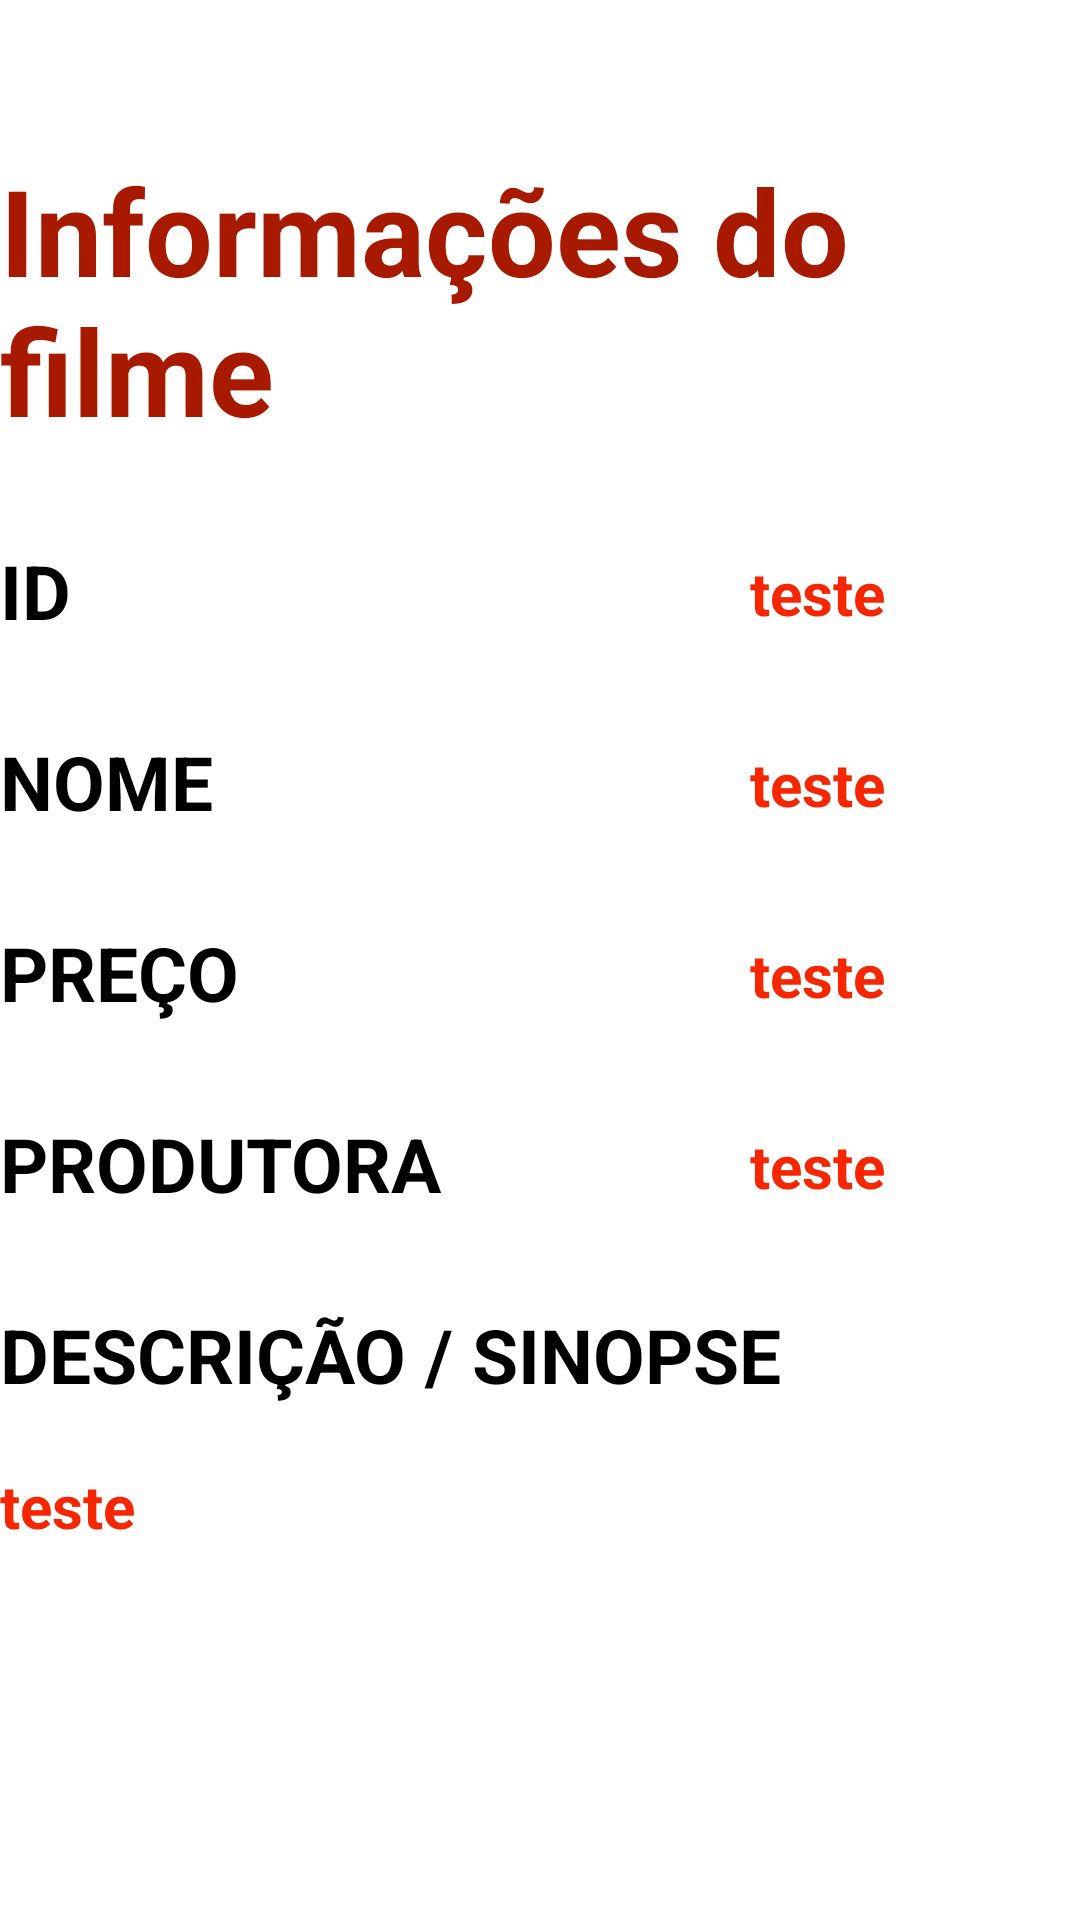

Produce the Android XML layout that renders to this screen, including the resource entries it uses.
<!-- AndroidManifest.xml: application theme Theme.Chckpoint_Infinity_3SIR -->
<!-- res/layout/activity_visualizar.xml -->
<?xml version="1.0" encoding="utf-8"?>
<androidx.constraintlayout.widget.ConstraintLayout xmlns:android="http://schemas.android.com/apk/res/android"
    xmlns:app="http://schemas.android.com/apk/res-auto"
    xmlns:tools="http://schemas.android.com/tools"
    android:layout_width="match_parent"
    android:layout_height="match_parent"
    tools:context=".CadastroActivity">

    

    <TextView
        android:id="@+id/tvTituloVisualizar"
        android:layout_width="wrap_content"
        android:layout_height="wrap_content"
        android:layout_weight="0.1"
        android:layout_marginTop="50dp"
        android:text="@string/tituloVisualizar"
        android:textColor="@color/SecundaryRed"
        android:textSize="40sp"
        android:textStyle="bold"
        app:layout_constraintStart_toStartOf="parent"
        app:layout_constraintEnd_toEndOf="parent"
        app:layout_constraintTop_toTopOf="parent" />

    

    <TextView
        android:id="@+id/tvLabelId"
        android:layout_width="wrap_content"
        android:layout_height="wrap_content"
        android:layout_weight="0.1"
        android:layout_marginTop="30dp"
        android:text="@string/labelId"
        android:textColor="@color/black"
        android:textSize="25sp"
        android:textStyle="bold"
        app:layout_constraintTop_toBottomOf="@id/tvTituloVisualizar"
        app:layout_constraintStart_toStartOf="@id/tvTituloVisualizar" />

    <TextView
        android:id="@+id/tvId"
        android:layout_width="50dp"
        android:layout_height="wrap_content"
        android:layout_marginTop="4dp"
        android:layout_marginEnd="60dp"
        android:layout_weight="0.1"
        android:text="@string/placeholderGenerico"
        android:textColor="@color/PrimaryRed"
        android:textSize="20sp"
        android:textStyle="bold"
        app:layout_constraintEnd_toEndOf="@id/tvTituloVisualizar"
        app:layout_constraintTop_toTopOf="@id/tvLabelId" />


    

    <TextView
        android:id="@+id/tvLabelNome"
        android:layout_width="wrap_content"
        android:layout_height="wrap_content"
        android:layout_weight="0.1"
        android:layout_marginTop="30dp"
        android:text="@string/labelNome"
        android:textColor="@color/black"
        android:textSize="25sp"
        android:textStyle="bold"
        app:layout_constraintTop_toBottomOf="@id/tvLabelId"
        app:layout_constraintStart_toStartOf="@id/tvLabelId" />

    <TextView
        android:id="@+id/tvNome"
        android:layout_width="wrap_content"
        android:layout_height="wrap_content"
        android:layout_marginTop="4dp"
        android:layout_weight="0.1"
        android:text="@string/placeholderGenerico"
        android:textColor="@color/PrimaryRed"
        android:textSize="20sp"
        android:textStyle="bold"
        app:layout_constraintStart_toStartOf="@id/tvId"
        app:layout_constraintTop_toTopOf="@id/tvLabelNome" />


    

    <TextView
        android:id="@+id/tvLabelPreco"
        android:layout_width="wrap_content"
        android:layout_height="wrap_content"
        android:layout_weight="0.1"
        android:layout_marginTop="30dp"
        android:text="@string/labelPreco"
        android:textColor="@color/black"
        android:textSize="25sp"
        android:textStyle="bold"
        app:layout_constraintTop_toBottomOf="@id/tvLabelNome"
        app:layout_constraintStart_toStartOf="@id/tvLabelNome" />

    <TextView
        android:id="@+id/tvPreco"
        android:layout_width="wrap_content"
        android:layout_height="wrap_content"
        android:layout_marginTop="4dp"
        android:layout_weight="0.1"
        android:text="@string/placeholderGenerico"
        android:textColor="@color/PrimaryRed"
        android:textSize="20sp"
        android:textStyle="bold"
        app:layout_constraintStart_toStartOf="@id/tvId"
        app:layout_constraintTop_toTopOf="@id/tvLabelPreco" />


    

    <TextView
        android:id="@+id/tvLabelProdutora"
        android:layout_width="wrap_content"
        android:layout_height="wrap_content"
        android:layout_weight="0.1"
        android:layout_marginTop="30dp"
        android:text="@string/labelProdutora"
        android:textColor="@color/black"
        android:textSize="25sp"
        android:textStyle="bold"
        app:layout_constraintTop_toBottomOf="@id/tvLabelPreco"
        app:layout_constraintStart_toStartOf="@id/tvLabelPreco" />

    <TextView
        android:id="@+id/tvProdutora"
        android:layout_width="wrap_content"
        android:layout_height="wrap_content"
        android:layout_marginTop="4dp"
        android:layout_weight="0.1"
        android:text="@string/placeholderGenerico"
        android:textColor="@color/PrimaryRed"
        android:textSize="20sp"
        android:textStyle="bold"
        app:layout_constraintStart_toStartOf="@id/tvId"
        app:layout_constraintTop_toTopOf="@id/tvLabelProdutora" />


    

    <TextView
        android:id="@+id/tvLabelDescricao"
        android:layout_width="wrap_content"
        android:layout_height="wrap_content"
        android:layout_weight="0.1"
        android:layout_marginTop="30dp"
        android:text="@string/labelDescricao"
        android:textColor="@color/black"
        android:textSize="25sp"
        android:textStyle="bold"
        app:layout_constraintTop_toBottomOf="@id/tvLabelProdutora"
        app:layout_constraintStart_toStartOf="@id/tvLabelProdutora" />

    <TextView
        android:id="@+id/tvDescricao"
        android:layout_width="wrap_content"
        android:layout_height="wrap_content"
        android:layout_marginTop="20dp"
        android:layout_weight="0.1"
        android:text="@string/placeholderGenerico"
        android:textColor="@color/PrimaryRed"
        android:textSize="20sp"
        android:textStyle="bold"
        app:layout_constraintStart_toStartOf="@id/tvLabelDescricao"
        app:layout_constraintTop_toBottomOf="@id/tvLabelDescricao" />


</androidx.constraintlayout.widget.ConstraintLayout>
<!-- resources referenced by this layout -->
<resources>
  <color name="PrimaryRed">#F52600</color>
  <color name="SecundaryRed">#A81A00</color>
  <color name="black">#FF000000</color>
  <string name="labelDescricao">DESCRIÇÃO / SINOPSE</string>
  <string name="labelId">ID</string>
  <string name="labelNome">NOME</string>
  <string name="labelPreco">PREÇO</string>
  <string name="labelProdutora">PRODUTORA</string>
  <string name="placeholderGenerico">teste</string>
  <string name="tituloVisualizar">Informações do filme</string>
  <style name="Theme.Chckpoint_Infinity_3SIR" parent="Theme.MaterialComponents.DayNight.DarkActionBar">
          
          <item name="colorPrimary">@color/PrimaryGreen</item>
          <item name="colorPrimaryVariant">@color/purple_700</item>
          <item name="colorOnPrimary">@color/white</item>
          
          <item name="colorSecondary">@color/teal_200</item>
          <item name="colorSecondaryVariant">@color/teal_700</item>
          <item name="colorOnSecondary">@color/white</item>
          
          <item name="android:statusBarColor" tools:targetApi="l">?attr/colorPrimaryVariant</item>
          
      </style>
  <color name="PrimaryGreen">#00A862</color>
  <color name="purple_700">#FF3700B3</color>
  <color name="white">#FFFFFFFF</color>
  <color name="teal_200">#FF03DAC5</color>
  <color name="teal_700">#FF018786</color>
</resources>
